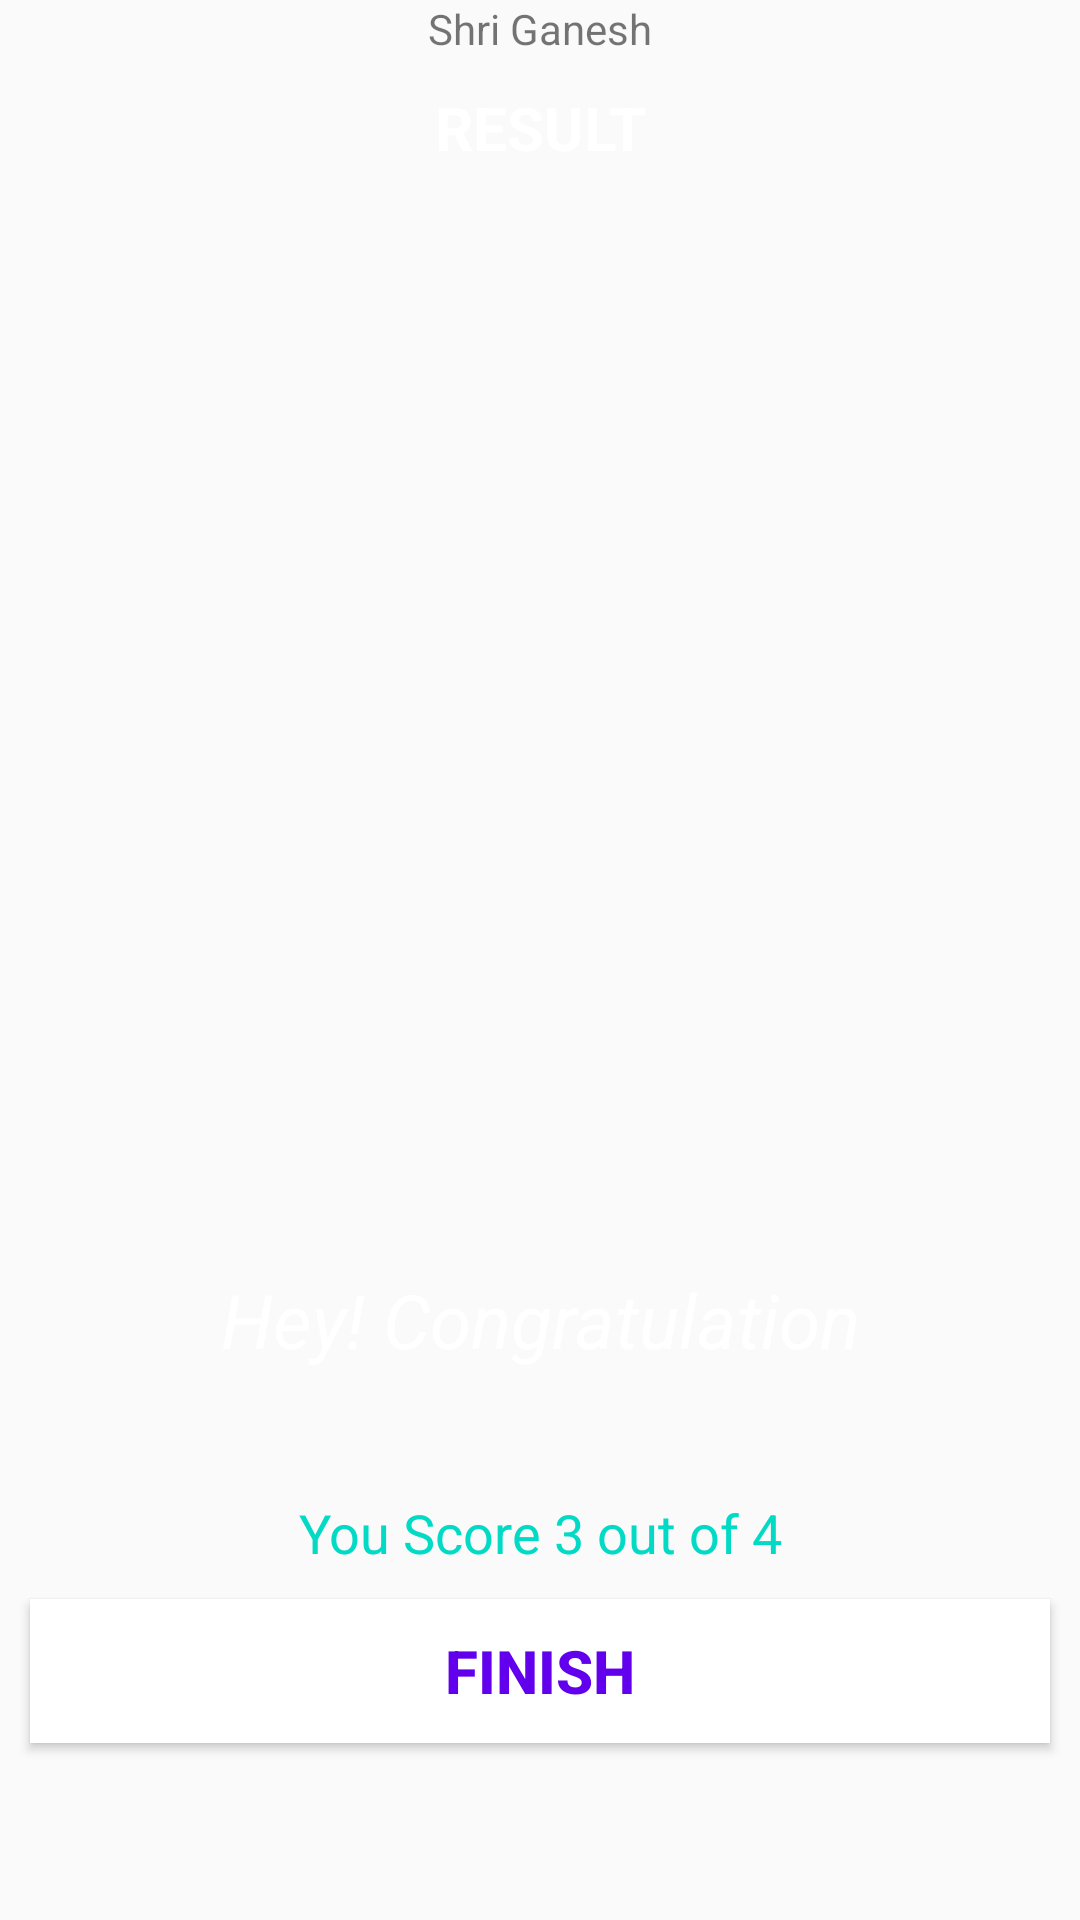

This screen was rendered from an Android layout file. Write that file and the resources it references.
<!-- AndroidManifest.xml: application theme Theme.Letsdo -->
<!-- res/layout/activity_resullt.xml -->
<?xml version="1.0" encoding="utf-8"?>
<ScrollView xmlns:android="http://schemas.android.com/apk/res/android"
    xmlns:app="http://schemas.android.com/apk/res-auto"
    xmlns:tools="http://schemas.android.com/tools"
    android:layout_width="match_parent"
    android:layout_height="match_parent"
    android:background="@drawable/ic_bg"
    tools:context=".ResulltActivity">
    <LinearLayout
        android:layout_width="match_parent"
        android:layout_height="wrap_content"
        android:orientation="vertical"
        android:gravity="center">
    <TextView
        android:layout_width="match_parent"
        android:layout_height="wrap_content"
        android:gravity="center"
        android:text="Shri Ganesh" />

    <TextView
        android:layout_width="match_parent"
        android:layout_height="wrap_content"
        android:layout_marginTop="10dp"
        android:gravity="center"
        android:text="RESULT"
        android:textColor="@color/white"
        android:textSize="20sp"
        android:textStyle="bold" />

        <ImageView
            android:layout_width="347dp"
            android:layout_height="367dp"
            android:layout_gravity="center"
            android:contentDescription="trophy"
            android:src="@drawable/ic_trophy" />

    <TextView
        android:id="@+id/txtcongratulation"
        android:layout_width="match_parent"
        android:layout_height="wrap_content"
        android:gravity="center"
        android:text="Hey! Congratulation"
        android:textColor="@color/white"
        android:textSize="25sp"
        android:textStyle="italic" />

    <TextView
        android:id="@+id/txtUsername"
        android:layout_width="match_parent"
        android:layout_height="wrap_content"
        android:layout_marginTop="10dp"
        android:gravity="center"
        tools:text="username"
        android:textColor="@color/white"
        android:textSize="20sp"
        android:textStyle="italic" />

    <TextView
        android:id="@+id/txtScore"
        android:layout_width="match_parent"
        android:layout_height="wrap_content"
        android:layout_marginTop="5dp"
        android:gravity="center"
        android:text="You Score 3 out of 4"
        android:textColor="@color/teal_200"
        android:textSize="18sp" />

    <Button
        android:id="@+id/btnFinish"
        android:layout_width="match_parent"
        android:layout_height="wrap_content"
        android:layout_margin="10dp"
        android:background="@color/white"
        android:text="FINISH"
        android:textColor="@color/design_default_color_primary"
        android:textSize="20sp"
        android:textStyle="bold" />

    </LinearLayout>
</ScrollView>
<!-- resources referenced by this layout -->
<resources>
  <style name="Theme.Letsdo" parent="Theme.AppCompat.Light.NoActionBar">
          
          <item name="colorPrimary">@color/purple_500</item>
          <item name="colorPrimaryDark">@color/purple_700</item>
          <item name="colorAccent">@color/teal_200</item>
          
      </style>
  <!-- not gathered from this repository: default colours our renderer supplied (Android Studio template values) -->
  <color name="purple_500">#FF6200EE</color>
  <color name="purple_700">#FF3700B3</color>
  <color name="teal_200">#FF03DAC5</color>
  <color name="white">#FFFFFFFF</color>
</resources>
